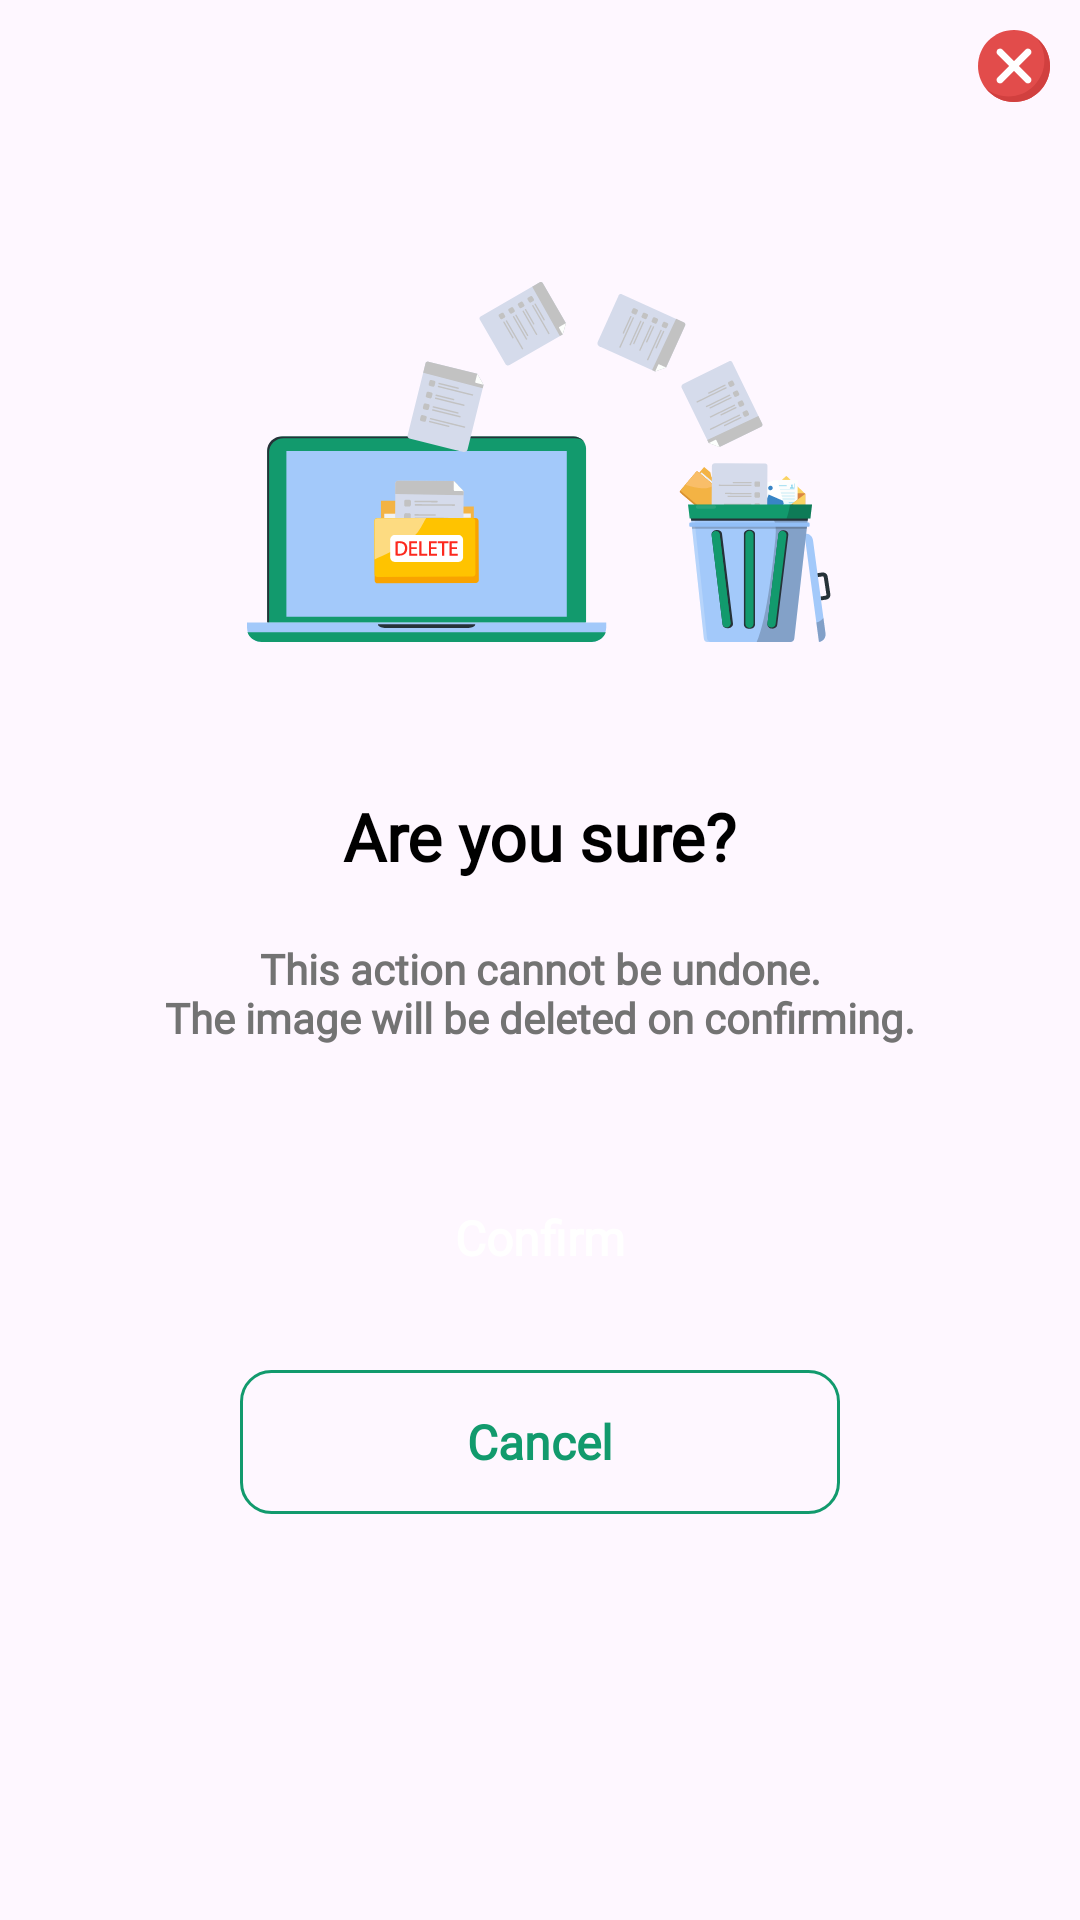

Produce the Android XML layout that renders to this screen, including the resource entries it uses.
<!-- AndroidManifest.xml: application theme Theme.EVcharge -->
<!-- res/layout/clearall_confirmation_popup.xml -->
<?xml version="1.0" encoding="utf-8"?>
<LinearLayout xmlns:android="http://schemas.android.com/apk/res/android"
    android:layout_width="match_parent"
    android:layout_height="wrap_content"
    android:layout_margin="40dp"
    android:orientation="vertical">
    <LinearLayout
        android:layout_width="match_parent"
        android:layout_height="wrap_content"
        android:gravity="end"
        android:orientation="horizontal">
        <ImageButton
            android:layout_width="wrap_content"
            android:layout_height="wrap_content"
            android:padding="10dp"
            android:src="@drawable/cancel_ic"
            android:background="@null"/>
    </LinearLayout>
    <ImageView
        android:layout_width="wrap_content"
        android:layout_height="wrap_content"
        android:src="@drawable/clearall_img"
        android:layout_gravity="center"
        android:layout_marginTop="50dp"/>
    <TextView
        android:layout_width="wrap_content"
        android:layout_height="wrap_content"
        android:layout_gravity="center"
        android:fontFamily="@font/red_hat_display_regular"
        android:textFontWeight="600"
        android:textSize="22dp"
        android:textColor="@color/black"
        android:layout_marginTop="50dp"
        android:text="@string/are_you_sure"/>
    <TextView
        android:layout_width="wrap_content"
        android:layout_height="wrap_content"
        android:layout_gravity="center"
        android:layout_marginTop="20dp"
        android:gravity="center"
        android:text="@string/text_delete"
        android:textColor="@color/grey"
        android:textFontWeight="600"
        style="@style/ItemTextStyle" />
    <androidx.appcompat.widget.AppCompatButton
        android:layout_width="200dp"
        android:layout_height="wrap_content"
        android:layout_gravity="center"
        android:layout_marginTop="40dp"
        android:background="@drawable/button"
        style="@style/ButtonStyle"
        android:textFontWeight="600"
        android:textAllCaps="false"
        android:text="@string/confirm" />
    <androidx.appcompat.widget.AppCompatButton
        android:layout_width="200dp"
        android:layout_height="wrap_content"
        android:layout_gravity="center"
        android:layout_marginTop="20dp"
        android:layout_marginBottom="50dp"
        android:background="@drawable/button_cancel"
        android:textFontWeight="600"
        style="@style/WhiteButtonStyle"
        android:textAllCaps="false"
        android:text="@string/cancel" />
</LinearLayout>
<!-- resources referenced by this layout -->
<resources>
  <color name="black">#FF000000</color>
  <color name="grey">#737373</color>
  <!-- drawable button_cancel (drawable) -->
  <?xml version="1.0" encoding="utf-8"?>
  <selector xmlns:android="http://schemas.android.com/apk/res/android">
      <item>
          <shape android:shape="rectangle">
              <corners android:radius="10dp" />
              <stroke
                  android:width="1dp"
                  android:color="@color/green"/>
          </shape>
      </item>
  </selector>
  <!-- drawable cancel_ic (drawable) -->
  <vector xmlns:android="http://schemas.android.com/apk/res/android"
      android:width="24dp"
      android:height="24dp"
      android:viewportWidth="24"
      android:viewportHeight="24">
    <group>
      <clip-path
          android:pathData="M0,0h24v24h-24z"/>
      <path
          android:pathData="M12,24C18.628,24 24,18.628 24,12C24,5.373 18.628,0 12,0C5.373,0 0,5.373 0,12C0,18.628 5.373,24 12,24Z"
          android:fillColor="#E24C4B"/>
      <path
          android:pathData="M24,12C24,18.6 18.6,24 12,24C8.175,24 4.8,22.275 2.625,19.5C4.65,21.15 7.275,22.125 10.125,22.125C16.725,22.125 22.125,16.725 22.125,10.125C22.125,7.275 21.15,4.65 19.5,2.625C22.275,4.8 24,8.175 24,12Z"
          android:fillColor="#D1403F"/>
      <path
          android:pathData="M17.475,17.475C17.025,17.925 16.275,17.925 15.825,17.475L12,13.65L8.175,17.475C7.725,17.925 6.975,17.925 6.525,17.475C6.075,17.025 6.075,16.275 6.525,15.825L10.35,12L6.525,8.175C6.075,7.725 6.075,6.975 6.525,6.525C6.975,6.075 7.725,6.075 8.175,6.525L12,10.35L15.825,6.525C16.275,6.075 17.025,6.075 17.475,6.525C17.925,6.975 17.925,7.725 17.475,8.175L13.65,12L17.475,15.825C17.925,16.275 17.925,17.025 17.475,17.475Z"
          android:fillColor="#ffffff"/>
    </group>
  </vector>
  <!-- drawable clearall_img: vector/xml drawable (drawable, 41006 chars, omitted) -->
  <string name="are_you_sure">Are you sure?</string>
  <string name="cancel">Cancel</string>
  <string name="confirm">Confirm</string>
  <string name="text_delete">This action cannot be undone.\nThe image will be deleted on confirming.</string>
  <style name="ButtonStyle">
              <item name="fontFamily">@font/red_hat_display_regular</item>
              <item name="android:textSize">16dp</item>
              <item name="backgroundTint">@color/green</item>
              <item name="android:textColor">@color/white</item>
          </style>
  <style name="ItemTextStyle">
              <item name="fontFamily">@font/red_hat_display_regular</item>
              <item name="android:textSize">14dp</item>
          </style>
  <style name="WhiteButtonStyle">
              <item name="fontFamily">@font/red_hat_display_regular</item>
              <item name="android:textSize">16dp</item>
              <item name="android:textColor">@color/green</item>
          </style>
  <style name="Theme.EVcharge" parent="Base.Theme.EVcharge" />
  <color name="green">#129A6D</color>
  <color name="white">#FFFFFFFF</color>
  <style name="Base.Theme.EVcharge" parent="Theme.Material3.DayNight.NoActionBar">
              
              
              <item name="colorPrimary">@color/green</item>
              <item name="colorPrimaryVariant">@color/green</item>
              <item name="colorOnPrimary">@color/white</item>
  
              <item name="colorSecondary">@color/green</item>
              <item name="colorSecondaryVariant">@color/green</item>
              <item name="colorOnSecondary">@color/black</item>
  
              <item name="android:statusBarColor">?attr/colorPrimaryVariant</item>
          </style>
</resources>
